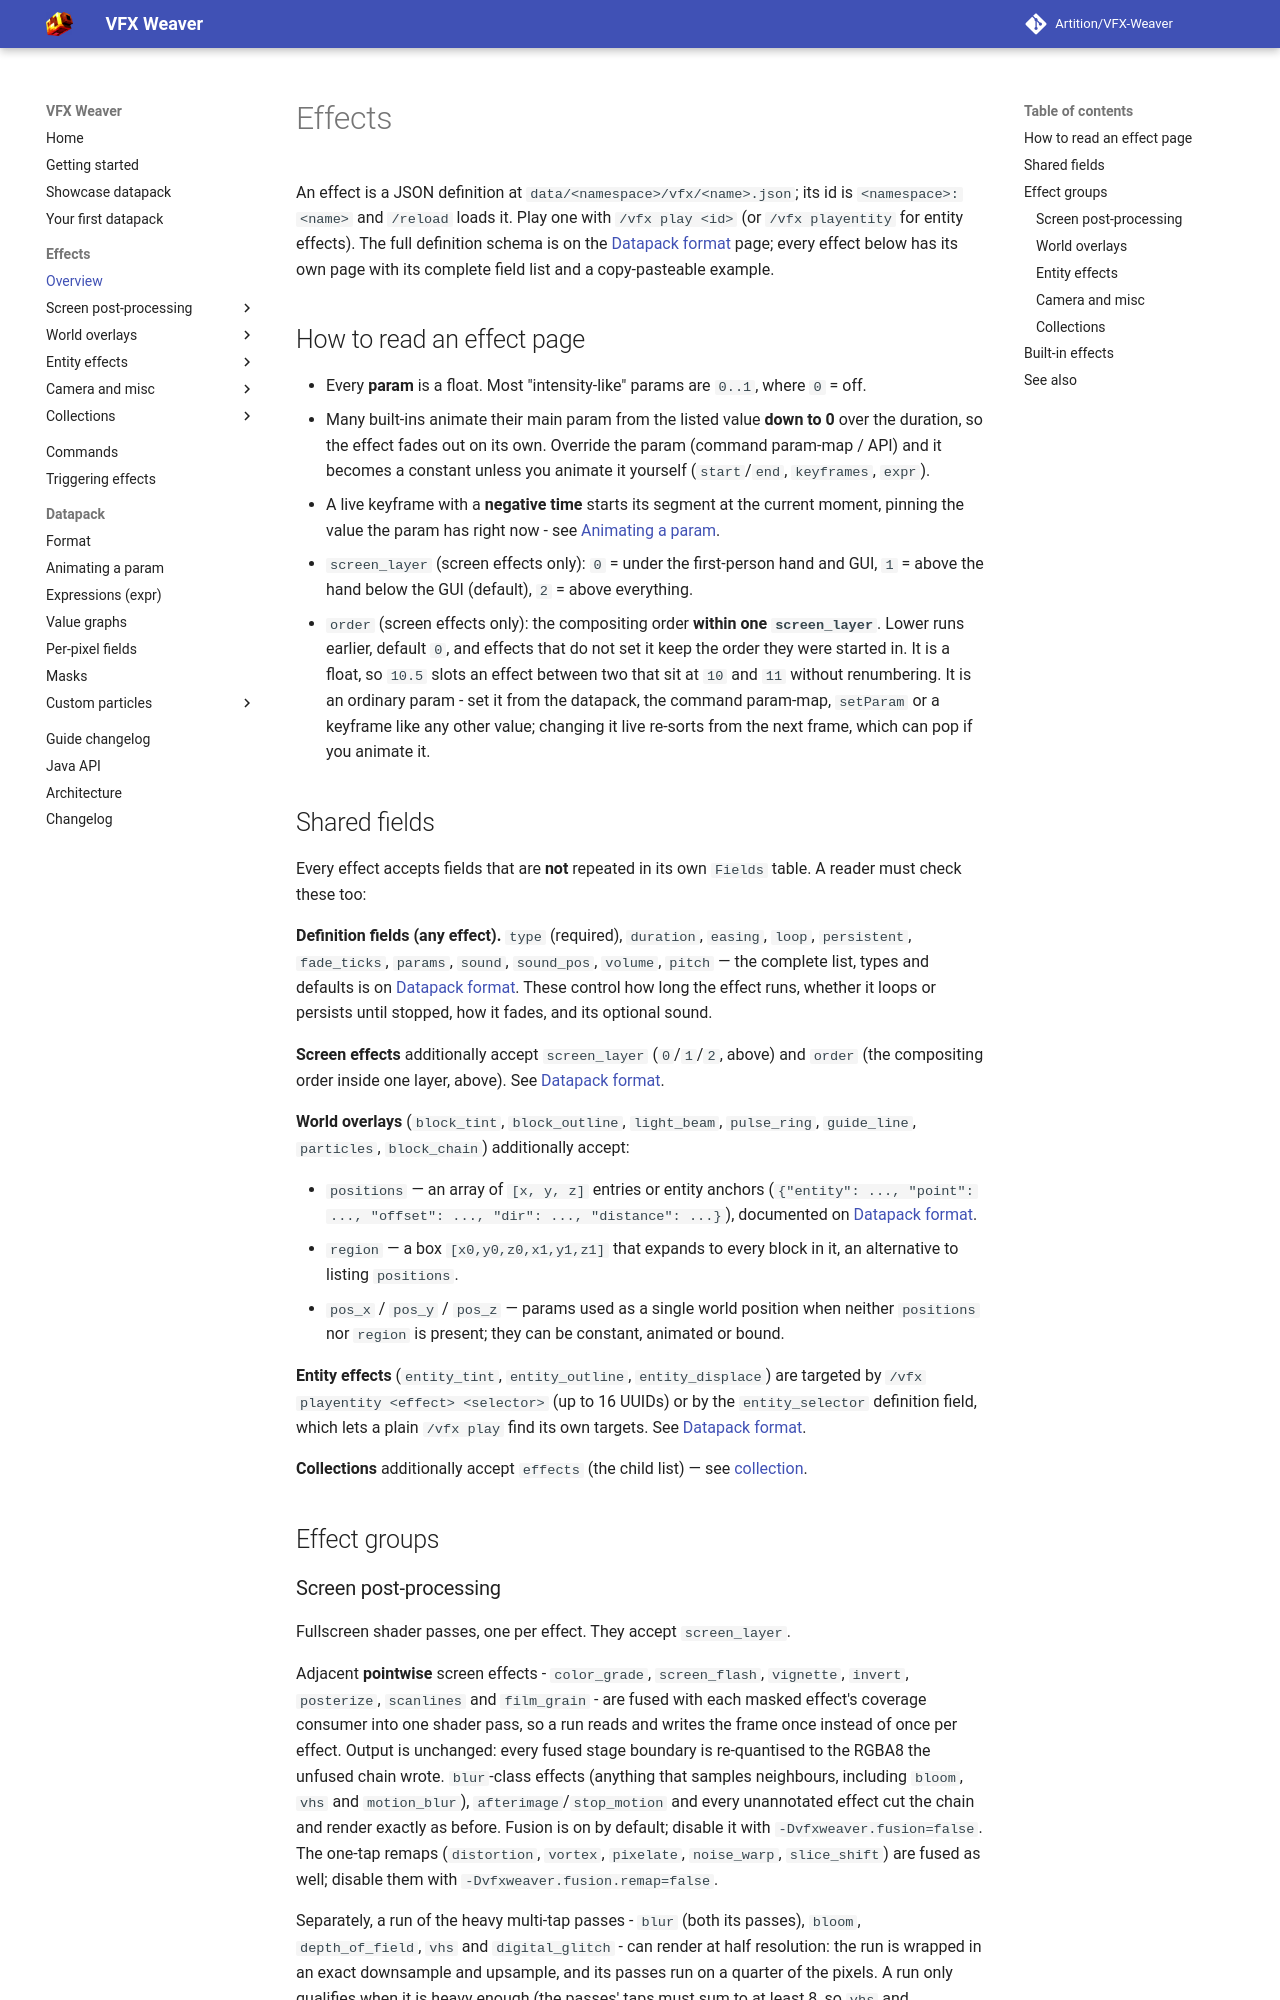

repository: Artition/VFX-Weaver · page: 2.1.1/guide/effects/index.html · generator: mkdocs

# Effects

An effect is a JSON definition at `data/<namespace>/vfx/<name>.json`; its id is
`<namespace>:<name>` and `/reload` loads it. Play one with `/vfx play <id>` (or
`/vfx playentity` for entity effects). The full definition schema is on the
[Datapack format](../datapack/format.md) page; every effect below has its own page with its
complete field list and a copy-pasteable example.

## How to read an effect page

- Every **param** is a float. Most "intensity-like" params are `0..1`, where `0` = off.
- Many built-ins animate their main param from the listed value **down to 0** over the duration, so
  the effect fades out on its own. Override the param (command param-map / API) and it becomes a
  constant unless you animate it yourself (`start`/`end`, `keyframes`, `expr`).
- A live keyframe with a **negative time** starts its segment at the current moment, pinning the
  value the param has right now - see [Animating a param](../datapack/params.md#ways-to-set-a-param).
- `screen_layer` (screen effects only): `0` = under the first-person hand and GUI, `1` = above the
  hand below the GUI (default), `2` = above everything.
- `order` (screen effects only): the compositing order **within one `screen_layer`**. Lower runs
  earlier, default `0`, and effects that do not set it keep the order they were started in. It is a
  float, so `10.5` slots an effect between two that sit at `10` and `11` without renumbering. It is
  an ordinary param - set it from the datapack, the command param-map, `setParam` or a keyframe like
  any other value; changing it live re-sorts from the next frame, which can pop if you animate it.

## Shared fields

Every effect accepts fields that are **not** repeated in its own `Fields` table. A reader must check
these too:

**Definition fields (any effect).** `type` (required), `duration`, `easing`, `loop`, `persistent`,
`fade_ticks`, `params`, `sound`, `sound_pos`, `volume`, `pitch` — the complete list, types and
defaults is on [Datapack format](../datapack/format.md#definition-fields). These control how long the
effect runs, whether it loops or persists until stopped, how it fades, and its optional sound.

**Screen effects** additionally accept `screen_layer` (`0`/`1`/`2`, above) and `order` (the
compositing order inside one layer, above). See
[Datapack format](../datapack/format.md).

**World overlays** (`block_tint`, `block_outline`, `light_beam`, `pulse_ring`, `guide_line`,
`particles`, `block_chain`) additionally accept:

- `positions` — an array of `[x, y, z]` entries or entity anchors
  (`{"entity": ..., "point": ..., "offset": ..., "dir": ..., "distance": ...}`), documented on
  [Datapack format](../datapack/format.md#positions-and-entity-anchors).
- `region` — a box `[x0,y0,z0,x1,y1,z1]` that expands to every block in it, an alternative to
  listing `positions`.
- `pos_x` / `pos_y` / `pos_z` — params used as a single world position when neither `positions` nor
  `region` is present; they can be constant, animated or bound.

**Entity effects** (`entity_tint`, `entity_outline`, `entity_displace`) are targeted by
`/vfx playentity <effect> <selector>` (up to 16 UUIDs) or by the `entity_selector` definition field,
which lets a plain `/vfx play` find its own targets. See
[Datapack format](../datapack/format.md#definition-fields).

**Collections** additionally accept `effects` (the child list) — see
[collection](collection.md).

## Effect groups
